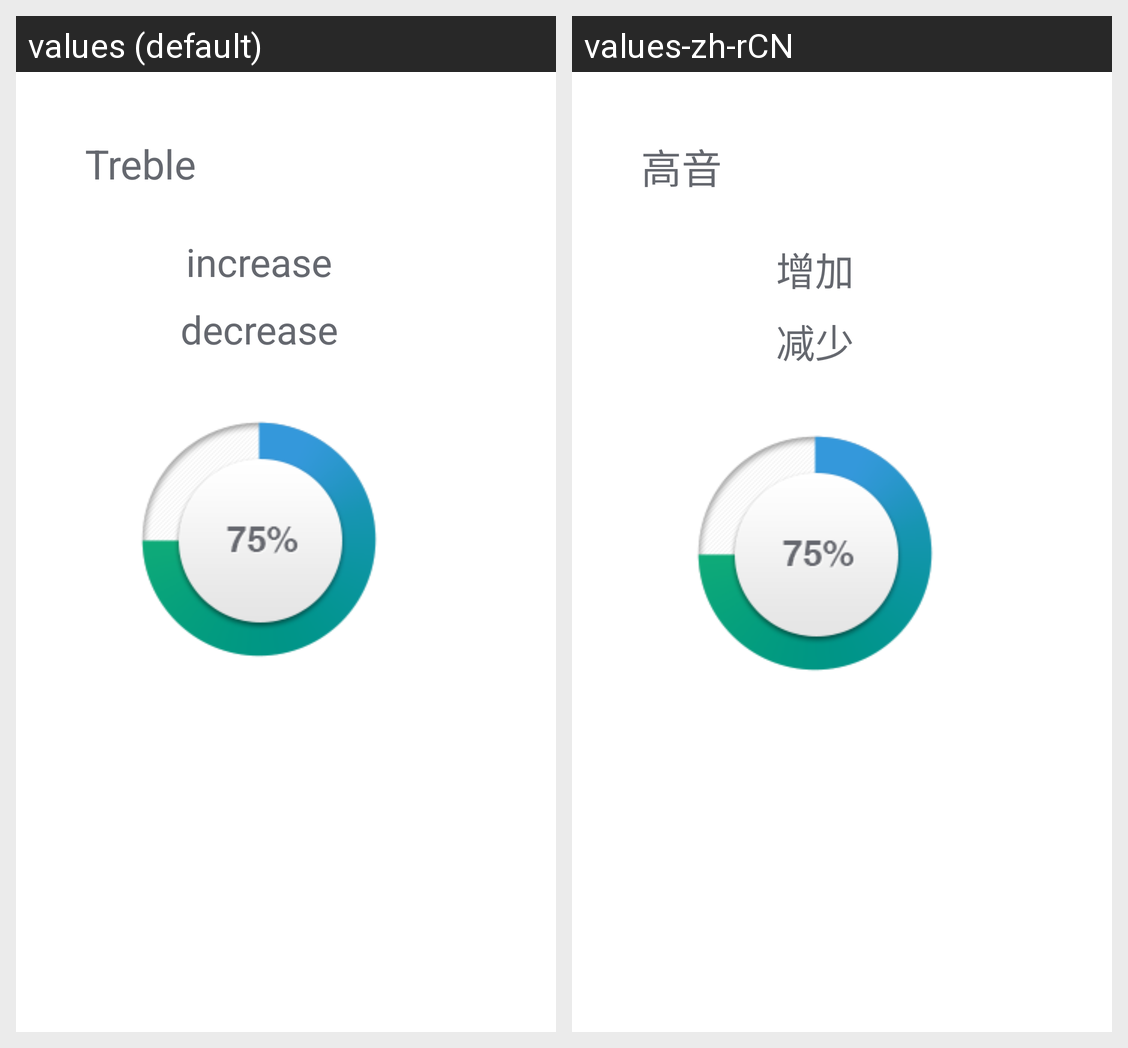

Here is an Android app screen in its default locale and in the app's own translations. Write out the translated-string differences for the strings that appear on this screen.
Android screen res/layout/layout_sound_treble.xml rendered under 2 locales, left to right: values (default), values-zh-rCN. Device: Nexus 5 (rendered at 1080×1920; each locale shown at half size, 540×960, under a caption strip naming it); theme Theme.MaterialComponents.DayNight.NoActionBar.
Strings drawn on this screen, with the default value and each locale's value (text and hints the layout hard-codes, and strings that could not be matched under every locale, appear in the picture but are not listed):

treble
  values: Treble
  values-zh-rCN: 高音

increase
  values: increase
  values-zh-rCN: 增加

decrease
  values: decrease
  values-zh-rCN: 减少
